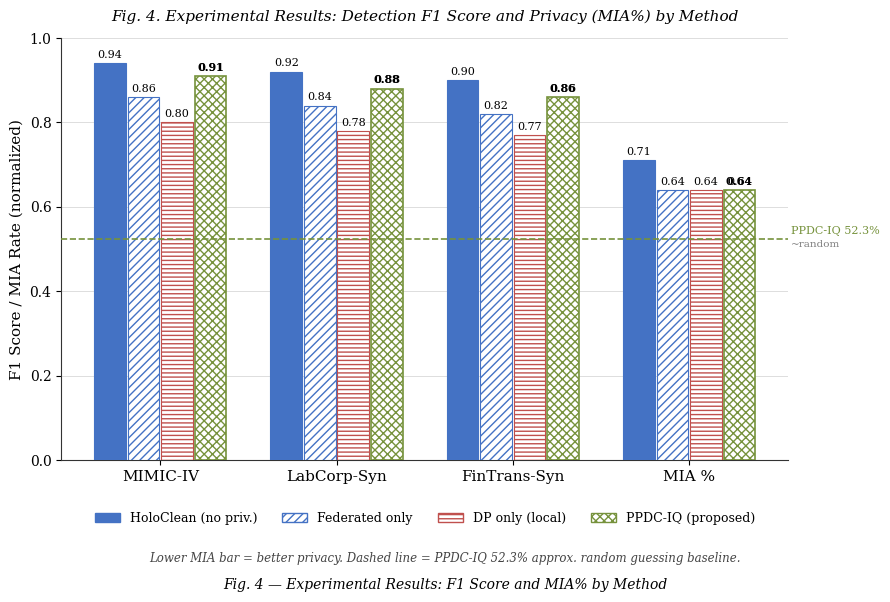

Generate this figure with matplotlib:
import matplotlib
import matplotlib.pyplot as plt
import matplotlib.patches as mpatches
from matplotlib.patches import Patch
import numpy as np

# ── Data ──────────────────────────────────────────────────────────────────
groups = ['MIMIC-IV', 'LabCorp-Syn', 'FinTrans-Syn', 'MIA %']

holoclean  = [0.94, 0.92, 0.90, 0.71]
federated  = [0.86, 0.84, 0.82, 0.64]
dp_only    = [0.80, 0.78, 0.77, 0.64]
ppdc_iq    = [0.91, 0.88, 0.86, 0.64]

n_groups = len(groups)
x = np.arange(n_groups)
width = 0.18
gap = 0.01

# ── Figure ────────────────────────────────────────────────────────────────
fig, ax = plt.subplots(figsize=(9, 5.5))
fig.patch.set_facecolor('white')
ax.set_facecolor('white')

# ── Bar positions ─────────────────────────────────────────────────────────
pos0 = x - 1.5 * (width + gap)
pos1 = x - 0.5 * (width + gap)
pos2 = x + 0.5 * (width + gap)
pos3 = x + 1.5 * (width + gap)

blue  = '#4472C4'
red   = '#C0504D'
green = '#76923C'

# ── Draw bars ─────────────────────────────────────────────────────────────
b0 = ax.bar(pos0, holoclean, width, color=blue, edgecolor=blue, linewidth=0.8, zorder=3)

b1 = ax.bar(pos1, federated, width, color='white', edgecolor=blue,
            linewidth=0.8, zorder=3, hatch='////')

b2 = ax.bar(pos2, dp_only, width, color='white', edgecolor=red,
            linewidth=0.8, zorder=3, hatch='----')

b3 = ax.bar(pos3, ppdc_iq, width, color='white', edgecolor=green,
            linewidth=1.2, zorder=3, hatch='xxxx')

# ── Value labels on top of each bar ───────────────────────────────────────
def label_bars(bars, bold=False):
    for bar in bars:
        h = bar.get_height()
        ax.text(
            bar.get_x() + bar.get_width() / 2,
            h + 0.008,
            f'{h:.2f}',
            ha='center', va='bottom',
            fontsize=8,
            fontfamily='serif',
            fontweight='bold' if bold else 'normal',
            color='black'
        )

label_bars(b0)
label_bars(b1)
label_bars(b2)
label_bars(b3)
label_bars(b3, bold=True)  # PPDC-IQ bold

# ── Dashed reference line at 52.3% ────────────────────────────────────────
ax.axhline(y=0.523, color=green, linestyle='--', linewidth=1.2,
           xmin=0, xmax=1.0, zorder=4)
ax.text(n_groups - 0.42, 0.535, 'PPDC-IQ 52.3%',
        fontsize=8, color=green, fontfamily='serif')
ax.text(n_groups - 0.42, 0.505, '~random',
        fontsize=7.5, color='gray', fontfamily='serif')

# ── Axes formatting ───────────────────────────────────────────────────────
ax.set_ylim(0, 1.0)
ax.set_yticks([0.0, 0.2, 0.4, 0.6, 0.8, 1.0])
ax.set_yticklabels(['0.0', '0.2', '0.4', '0.6', '0.8', '1.0'],
                   fontfamily='serif', fontsize=10)
ax.set_ylabel('F1 Score / MIA Rate (normalized)',
              fontfamily='serif', fontsize=11)

ax.set_xticks(x)
ax.set_xticklabels(groups, fontfamily='serif', fontsize=11)

ax.yaxis.grid(True, color='#dddddd', linewidth=0.7, zorder=0)
ax.set_axisbelow(True)
ax.spines['top'].set_visible(False)
ax.spines['right'].set_visible(False)
ax.spines['left'].set_color('#333333')
ax.spines['bottom'].set_color('#333333')

# ── Title ─────────────────────────────────────────────────────────────────
ax.set_title('Fig. 4. Experimental Results: Detection F1 Score and Privacy (MIA%) by Method',
             fontfamily='serif', fontstyle='italic', fontsize=11, pad=12)

# ── Legend ────────────────────────────────────────────────────────────────
legend_handles = [
    Patch(facecolor=blue,    edgecolor=blue,  label='HoloClean (no priv.)'),
    Patch(facecolor='white', edgecolor=blue,  hatch='////', label='Federated only'),
    Patch(facecolor='white', edgecolor=red,   hatch='----', label='DP only (local)'),
    Patch(facecolor='white', edgecolor=green, hatch='xxxx', label='PPDC-IQ (proposed)'),
]
ax.legend(handles=legend_handles, loc='lower center',
          bbox_to_anchor=(0.5, -0.18), ncol=4,
          fontsize=9, frameon=False,
          prop={'family': 'serif', 'size': 9})

# ── Caption ───────────────────────────────────────────────────────────────
fig.text(0.5, -0.03,
         'Lower MIA bar = better privacy. Dashed line = PPDC-IQ 52.3% approx. random guessing baseline.',
         ha='center', fontfamily='serif', fontstyle='italic', fontsize=8.5, color='#444')

fig.text(0.5, -0.08,
         'Fig. 4 — Experimental Results: F1 Score and MIA% by Method',
         ha='center', fontfamily='serif', fontstyle='italic', fontsize=10)

# ── Save & Show ───────────────────────────────────────────────────────────
plt.tight_layout()
plt.savefig('figure4.png', dpi=300, bbox_inches='tight',
            facecolor='white', format='png')
plt.savefig('figure4.pdf', bbox_inches='tight',
            facecolor='white', format='pdf')
print("Saved: figure4.png and figure4.pdf")
plt.show()
